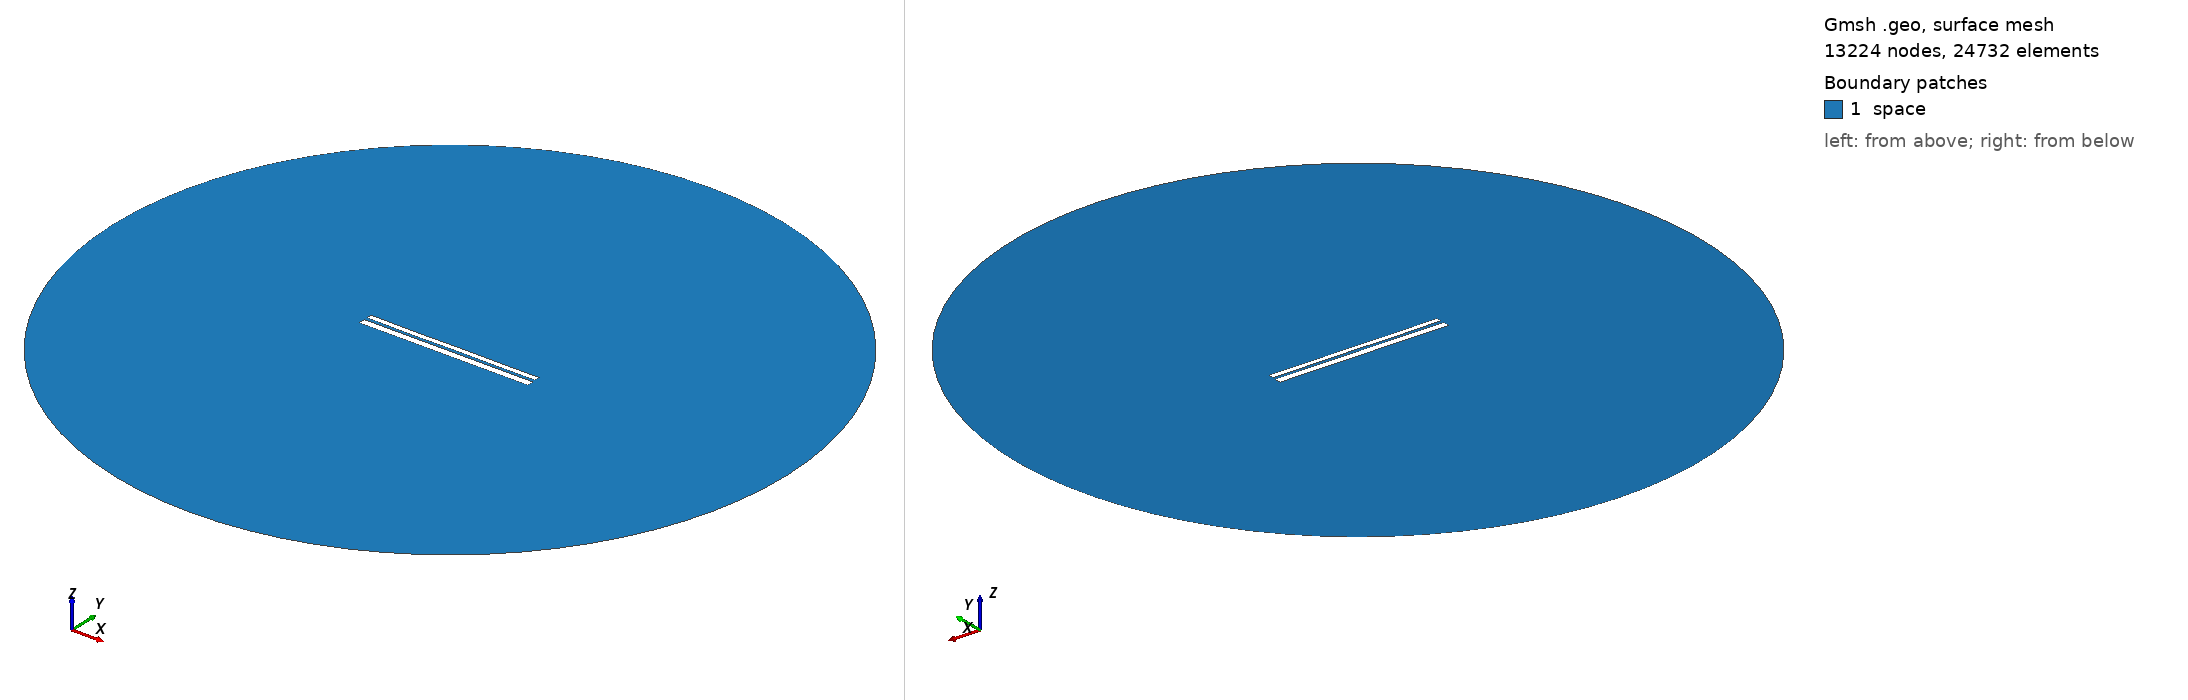

Gmsh geometry script, surface-meshed: 13224 nodes, 24732 surface elements. Boundary patches (legend numbers): 1 space. Left view from above one corner, right view from below the opposite corner. Legend entries are the model's physical surfaces. The drawing asked Gmsh for element sizes between 1% and 20% of the model's largest extent; the script's own settings can give other sizes.

=== 9407.geo (drawn) ===
//---------------------------------------
// Geometry kernel
//---------------------------------------

SetFactory("OpenCASCADE");



//---------------------------------------
// Parameters of the geometry
//---------------------------------------

// Overetch of the upper plate
overetch = 0.375;

// Distance between the plates
distance = 1.5;

// Discretization over the x axis (for the deformation)
nx = 50; 

// Length of the plate
L = 100 - overetch; 

// Number of modes
n = 4; 

// 1st mode coefficient
coeff(1) = -0.15;
beta(1) = 0.596864 * 3.1415926535 / L;

// 2nd mode coefficient
coeff(2) = -0.075;
beta(2) = 1.49418 * 3.1415926535 / L;

// 3rd mode coefficient
coeff(3) = -0.075;
beta(3) = 2.50025 * 3.1415926535 / L;

// 4th mode coefficient
coeff(4) = -0.075;
beta(4) = 3.49999 * 3.1415926535 / L;



//---------------------------------------
// Upper plate (deformed rectangle)
//---------------------------------------

// Coordiantes of the upper plate
xmin = -50;
xmax = 50 - overetch;

// Height of the upper plate
yheight = 4 - 2 * overetch;

// Indexes of the points
UpperID[] = {};
LowerID[] = {};
LeftID[] = {};
RightID[] = {};

// Point index
p = 1;

// Horizontal edges
For i In {1:nx}
    x = xmin + (i-1)*(xmax - xmin)/(nx-1);

    y_bottom = distance / 2 + overetch;
    For j In {1:n}
        C = (Cosh(beta(j)*L) + Cos(beta(j)*L)) / (Sinh(beta(j)*L) + Sin(beta(j)*L));
        y_bottom  = y_bottom + coeff(j) * (Cosh(beta(j)*(x+50)) - Cos(beta(j)*(x+50)) - C * (Sinh(beta(j)*(x+50)) - Sin(beta(j)*(x+50))));
    EndFor

    y_top = y_bottom + yheight;

    Point(p) = {x, y_top, 0, 1.0};
    UpperID[i] = p;
    p = p + 1;

    Point(p) = {x, y_bottom, 0, 1.0};
    LowerID[i] = p;
    p = p + 1;
EndFor

// Create point lists
UpperPts[] = {}; LowerPts[] = {};
For i In {1:nx}
  UpperPts[] += {UpperID[i]};
  LowerPts[] += {LowerID[i]};
EndFor

// Build splines
Spline(1) = {UpperPts[]};
Spline(2) = {LowerPts[]};
Line(3) = {LowerPts[nx-1], UpperPts[nx-1]};
Line(4) = {LowerPts[0], UpperPts[0]};

// Build the plane surface
Curve Loop(1) = {2, 3, -1, -4};
Plane Surface(1) = {1};



//---------------------------------------
// Lower plate (rectangle)
//---------------------------------------

// Vertices
Point(1001) = {-50, -1, 0, 1.0};
Point(1002) = { 50, -1, 0, 1.0};
Point(1003) = { 50,  -5, 0, 1.0};
Point(1004) = {-50,  -5, 0, 1.0};

// Edges
Line(5) = {1001, 1002};
Line(6) = {1002, 1003};
Line(7) = {1003, 1004};
Line(8) = {1004, 1001};

// Plane surface
Line Loop(2) = {5, 6, 7, 8};
Plane Surface(2) = {2}; 



//---------------------------------------
// Outer (fictious) boundary
//---------------------------------------

// Points
Point(1005) = {0, 0, 0};       // Center
Point(1006) = {200, 0, 0};     // Start point
Point(1007) = {0, 200, 0};     // 90 degrees
Point(1008) = {-200, 0, 0};    // 180 degrees
Point(1009) = {0, -200, 0};    // 270 degrees

// Circle arcs (each needs start, center, end)
Circle(9) = {1006, 1005, 1007};
Circle(10) = {1007, 1005, 1008};
Circle(11) = {1008, 1005, 1009};
Circle(12) = {1009, 1005, 1006};

// Plane surface for the entire domain
Curve Loop(3) = {9, 10, 11, 12};
Surface(3) = {3};

// Subtract the plates from the whole domain to obtain the actual domain where we want to solve the equations
BooleanDifference{ Surface{3}; Delete; }{ Surface{1}; Surface{2}; Delete; }




//---------------------------------------
// Transfinite Lines/Curves
//---------------------------------------

// Set the number of points on the boundaries
r = 7;

// Plates
Transfinite Curve {1, 2} = 50*r Using Progression 1;
Transfinite Curve {3, 4} = 2*r Using Progression 1;
Transfinite Line {5, 7} = 50*r Using Progression 1;
Transfinite Line {6, 8} = 2*r Using Progression 1;

// Outer boundary
Transfinite Line {9, 10, 11, 12} = 20 Using Progression 1;



//---------------------------------------
// Physical groups
//---------------------------------------                

// Physical curves (boundaries)
Physical Line("force_segment", 10) = {2};
Physical Line("upper_plate", 11) = {1, 3, 4};
Physical Line("lower_plate", 12) = {5, 6, 7, 8};
Physical Line("boundary", 20) = {9, 10, 11, 12};

// Physical Surfaces
Physical Surface("space", 30) = {3};



//---------------------------------------
// 6. Generate the Mesh
//---------------------------------------

// 2D mesh generation
Mesh 2;
